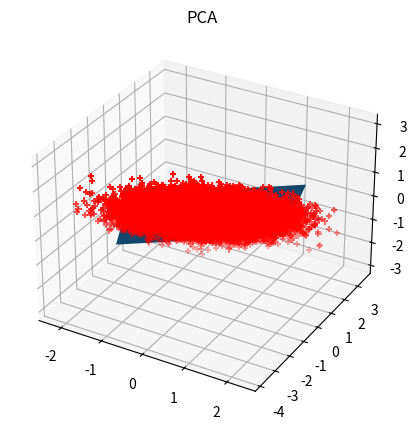

Write the Python code that produced this figure.
#Creating the Data

import numpy as np
from scipy import stats
import matplotlib.pyplot as plt

e = np.exp(1)
np.random.seed(4)


def pdf(x):
    return 0.5 * (stats.norm(scale=0.25 / e).pdf(x) + stats.norm(scale=4 / e).pdf(x))


y = np.random.normal(scale=0.5, size=(30000))
x = np.random.normal(scale=0.5, size=(30000))
z = np.random.normal(scale=0.1, size=len(x))

density = pdf(x) * pdf(y)
pdf_z = pdf(5 * z)

density *= pdf_z

a = x + y
b = 2 * y
c = a - b + z

norm = np.sqrt(a.var() + b.var())
a /= norm
b /= norm

#PCA

samples = len(a)
X = np.array([*(zip(a,b,c))])         #create sample matrix
mean = X.sum(axis=0)
mean = mean/samples
X_mean = np.zeros(X.shape)

for i in range(samples):
    for j in range(len(X[0])):
        X_mean[i][j] = X[i][j] - mean[j]     #Subtracting mean

P = (np.matmul(np.transpose(X_mean),X))/samples     #Computing P

eigen_value,eigen_vector = np.linalg.eig(P)     #Eigen decomposition

print("The eigen values are:")
print(eigen_value)
print("")
print("The eigen vectors are:")
print(eigen_vector)

U = np.transpose(eigen_vector)

projection = np.dot(X,U)  #Finding Projections

print("The projections are: ")
print(projection)

fig = plt.figure(figsize = (5,5))
ax = plt.axes(projection ="3d")
ax.scatter3D(a,b,c,color="red",marker='+')

x_pca_axis, y_pca_axis, z_pca_axis = 3*eigen_vector
x_pca_plane = np.r_[x_pca_axis[:2], -x_pca_axis[1::-1]]
y_pca_plane = np.r_[y_pca_axis[:2], -y_pca_axis[1::-1]]
z_pca_plane = np.r_[z_pca_axis[:2], -z_pca_axis[1::-1]]
x_pca_plane.shape = (2, 2)
y_pca_plane.shape = (2, 2)
z_pca_plane.shape = (2, 2)
ax.plot_surface(x_pca_plane, y_pca_plane, z_pca_plane)
ax.set_title("PCA")

plt.show()

"""
By comparing the results, we can say that both the method produces same set of eigen vectors.
Also, the plot is identical too.
Finally, the results are same.
"""

